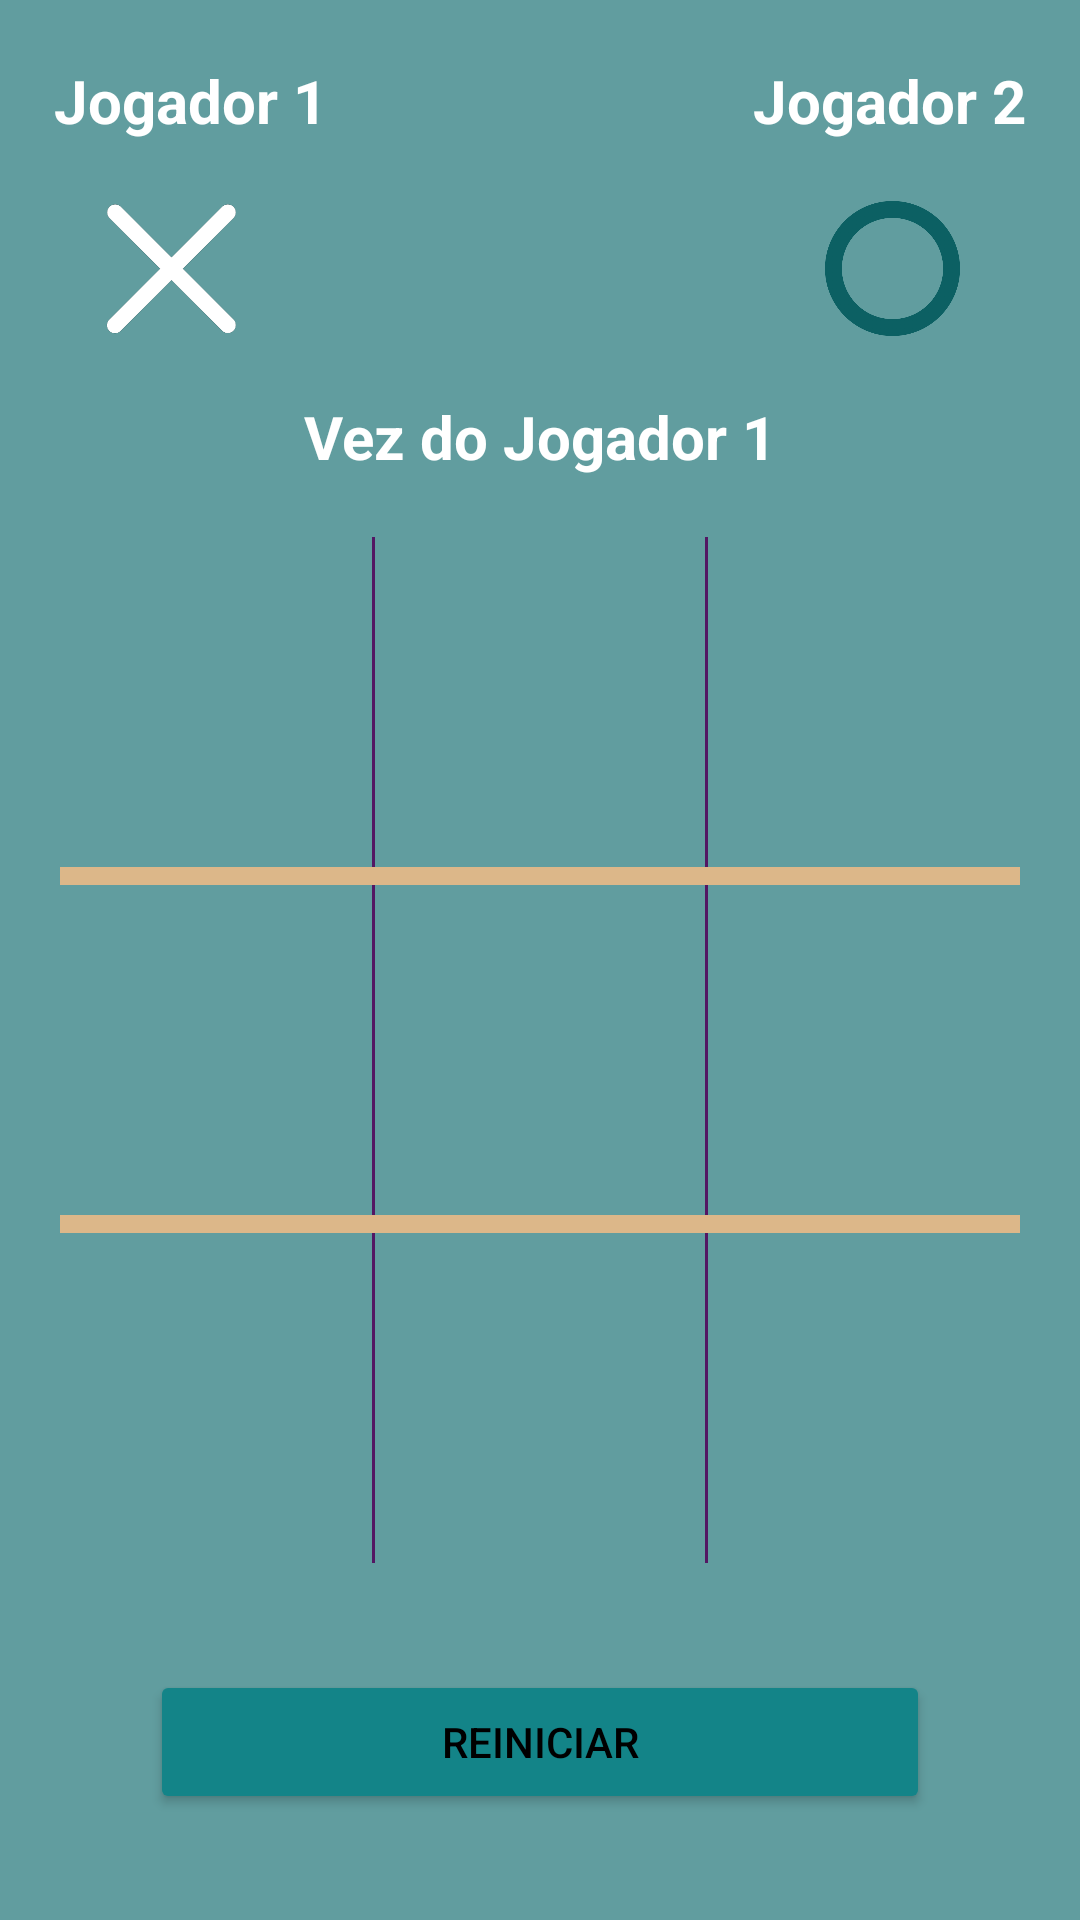

Here is an Android app screen rendered from its layout file. Give the layout XML and the strings, colors and styles it references.
<!-- AndroidManifest.xml: application theme Theme.JogoDaVelhaKotlin -->
<!-- res/layout/activity_main.xml -->
<?xml version="1.0" encoding="utf-8"?>
<androidx.constraintlayout.widget.ConstraintLayout xmlns:android="http://schemas.android.com/apk/res/android"
    xmlns:app="http://schemas.android.com/apk/res-auto"
    xmlns:tools="http://schemas.android.com/tools"
    android:layout_width="match_parent"
    android:layout_height="match_parent"
    android:background="@color/azulFundo"
    tools:context=".MainActivity">

    <TextView
        android:id="@+id/txtjogador1"
        style="@style/txtPadrao"
        android:text="@string/txtjogador1"
        android:layout_marginStart="18dp"
        app:layout_constraintStart_toStartOf="parent"
        app:layout_constraintTop_toTopOf="parent" />

    <ImageView
        android:id="@+id/imgeX"
        android:layout_width="45dp"
        android:layout_height="45dp"
        android:layout_marginStart="35dp"
        android:layout_marginTop="20dp"
        app:layout_constraintStart_toStartOf="parent"
        app:layout_constraintTop_toBottomOf="@+id/txtjogador1"
        app:srcCompat="@drawable/cross"
        android:contentDescription="@string/txtjogador1" />

    <TextView
        android:id="@+id/txtjogador2"
        style="@style/txtPadrao"
        android:text="@string/txtjogador2"
        android:layout_marginEnd="18dp"
        app:layout_constraintEnd_toEndOf="parent"
        app:layout_constraintTop_toTopOf="parent" />

    <ImageView
        android:id="@+id/imgeO"
        android:layout_width="45dp"
        android:layout_height="45dp"
        android:layout_marginEnd="40dp"
        android:layout_marginTop="20dp"
        app:layout_constraintEnd_toEndOf="parent"
        app:layout_constraintTop_toBottomOf="@+id/txtjogador2"
        app:srcCompat="@drawable/letter_o"
        android:contentDescription="@string/txtjogador2" />

    <TextView
        android:id="@+id/txtvez"
        style="@style/txtPadrao"
        android:text="@string/txtVezjogador1"
        app:layout_constraintEnd_toEndOf="parent"
        app:layout_constraintStart_toStartOf="parent"
        app:layout_constraintTop_toBottomOf="@+id/imgeX"/>

        <TableLayout
            android:id="@+id/tableLayout"
            android:layout_width="match_parent"
            android:layout_height="wrap_content"
            android:layout_margin="20dp"
            android:divider="@drawable/linha_horizontal"
            android:gravity="center"
            android:showDividers="middle"
            app:layout_constraintEnd_toEndOf="parent"
            app:layout_constraintStart_toStartOf="parent"
            app:layout_constraintTop_toBottomOf="@+id/txtvez">

            <TableRow
                android:layout_width="match_parent"
                android:layout_height="match_parent"
                android:divider="@drawable/linha_vertical"
                android:gravity="center"
                android:showDividers="middle">

                <ImageView
                    android:id="@+id/btn_A1"
                    style="@style/btnBoxPadrao"
                    android:onClick="btnClick"
                    android:contentDescription="@string/txtBoxGame"/>

                <ImageView
                    android:id="@+id/btn_A2"
                    style="@style/btnBoxPadrao"
                    android:onClick="btnClick"
                    android:contentDescription="@string/txtBoxGame"/>

                <ImageView
                    android:id="@+id/btn_A3"
                    style="@style/btnBoxPadrao"
                    android:onClick="btnClick"
                    android:contentDescription="@string/txtBoxGame"/>
            </TableRow>

            <TableRow
                android:layout_width="match_parent"
                android:layout_height="match_parent"
                android:divider="@drawable/linha_vertical"
                android:gravity="center"
                android:showDividers="middle">

                <ImageView
                    android:id="@+id/btn_B1"
                    style="@style/btnBoxPadrao"
                    android:onClick="btnClick"
                    android:contentDescription="@string/txtBoxGame"/>

                <ImageView
                    android:id="@+id/btn_B2"
                    style="@style/btnBoxPadrao"
                    android:onClick="btnClick"
                    android:contentDescription="@string/txtBoxGame"/>

                <ImageView
                    android:id="@+id/btn_B3"
                    style="@style/btnBoxPadrao"
                    android:onClick="btnClick"
                    android:contentDescription="@string/txtBoxGame"/>
            </TableRow>

            <TableRow
                android:layout_width="match_parent"
                android:layout_height="match_parent"
                android:divider="@drawable/linha_vertical"
                android:gravity="center"
                android:showDividers="middle">

                <ImageView
                    android:id="@+id/btn_C1"
                    style="@style/btnBoxPadrao"
                    android:onClick="btnClick"
                    android:contentDescription="@string/txtBoxGame"/>

                <ImageView
                    android:id="@+id/btn_C2"
                    style="@style/btnBoxPadrao"
                    android:onClick="btnClick"
                    android:contentDescription="@string/txtBoxGame"/>

                <ImageView
                    android:id="@+id/btn_C3"
                    style="@style/btnBoxPadrao"
                    android:onClick="btnClick"
                    android:contentDescription="@string/txtBoxGame"/>
            </TableRow>
        </TableLayout>

    <Button
        android:id="@+id/btnReinicia"
        android:layout_width="260dp"
        android:layout_height="wrap_content"
        android:backgroundTint="@color/azulEscuro"
        android:padding="12dp"
        android:text="@string/txtReset"
        android:textColor="#000000"
        app:layout_constraintBottom_toBottomOf="parent"
        app:layout_constraintEnd_toEndOf="parent"
        app:layout_constraintStart_toStartOf="parent"
        app:layout_constraintTop_toBottomOf="@+id/tableLayout" />

</androidx.constraintlayout.widget.ConstraintLayout>
<!-- resources referenced by this layout -->
<resources>
  <color name="azulEscuro">#138488</color>
  <color name="azulFundo">#619d9f</color>
  <!-- drawable cross: png bitmap (drawable, 2952 bytes) -->
  <!-- drawable letter_o: png bitmap (drawable, 41527 bytes) -->
  <!-- drawable linha_horizontal (drawable) -->
  <?xml version="1.0" encoding="utf-8"?>
  <shape xmlns:android="http://schemas.android.com/apk/res/android">
          <size android:width="1dp"
              android:height="6dp"/>
          <solid android:color="@color/GradesColor" />
  </shape>
  <!-- drawable linha_vertical (drawable) -->
  <?xml version="1.0" encoding="utf-8"?>
  <shape xmlns:android="http://schemas.android.com/apk/res/android">
  
          <size android:width="1dp" />
          <solid android:color="#531763" />
  </shape>
  <string name="txtBoxGame">Box de Jogo</string>
  <string name="txtReset">Reiniciar</string>
  <string name="txtVezjogador1">Vez do Jogador 1</string>
  <string name="txtjogador1">Jogador 1</string>
  <string name="txtjogador2">Jogador 2</string>
  <style name="btnBoxPadrao">
          <item name="android:layout_width">110dp</item>
          <item name="android:layout_height">110dp</item>
          <item name="android:backgroundTint">@color/white</item>
          <item name="android:scaleType">centerCrop</item>
          <item name="android:padding">20dp</item>
      </style>
  <style name="txtPadrao">
          <item name="android:layout_width">wrap_content</item>
          <item name="android:layout_height">wrap_content</item>
          <item name="android:layout_marginTop">20dp</item>
          <item name="android:textStyle">bold</item>
          <item name="android:textSize">20sp</item>
          <item name="android:textColor">@color/white</item>
      </style>
  <style name="Theme.JogoDaVelhaKotlin" parent="Theme.MaterialComponents.DayNight.NoActionBar">
          
          <item name="colorPrimary">@color/purple_500</item>
          <item name="colorPrimaryVariant">@color/purple_700</item>
          <item name="colorOnPrimary">@color/white</item>
          
          <item name="colorSecondary">@color/teal_200</item>
          <item name="colorSecondaryVariant">@color/teal_700</item>
          <item name="colorOnSecondary">@color/black</item>
          
          <item name="android:statusBarColor">@color/azulFundo</item>
          
      </style>
  <color name="GradesColor">#dcb789</color>
  <color name="white">#FFFFFFFF</color>
  <color name="purple_500">#FF6200EE</color>
  <color name="purple_700">#FF3700B3</color>
  <color name="teal_200">#FF03DAC5</color>
  <color name="teal_700">#FF018786</color>
  <color name="black">#FF000000</color>
</resources>
